Dataset: LeafDisease (GitHub, ArticleCodeHub/DeepEMPR). Classes: brown leaf spot, cercospora leaf spot, healthy leaf, leaf miner damage, rust disease.

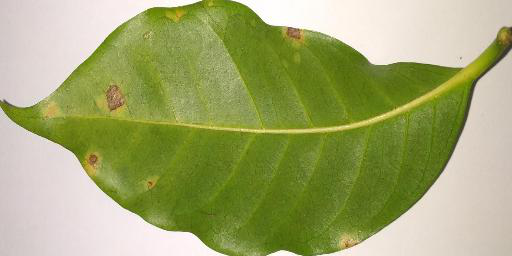
Label: cercospora leaf spot

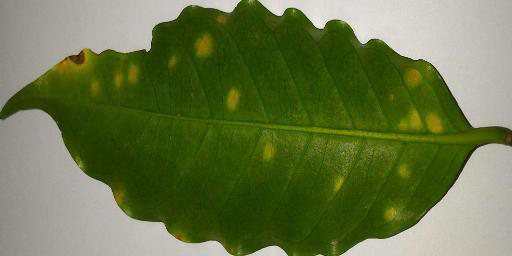
Label: rust disease

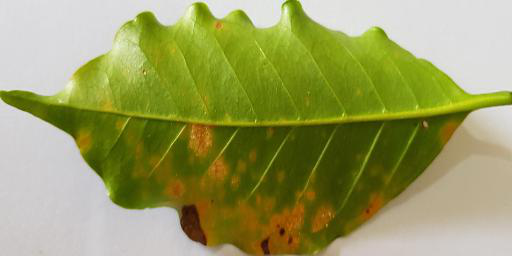
Label: rust disease

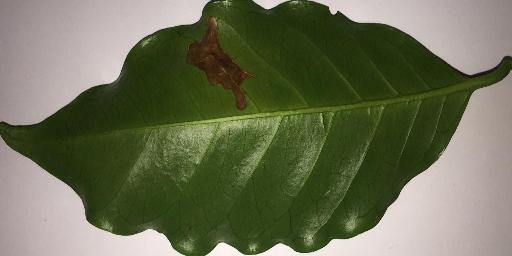
Label: leaf miner damage

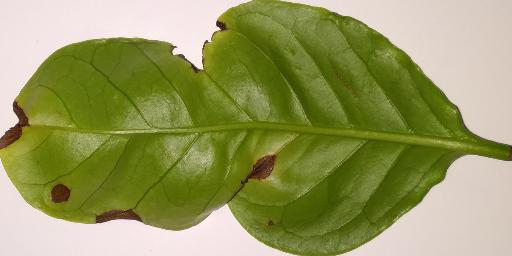
Label: brown leaf spot

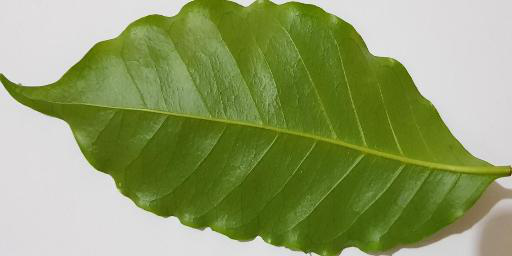
Label: healthy leaf
